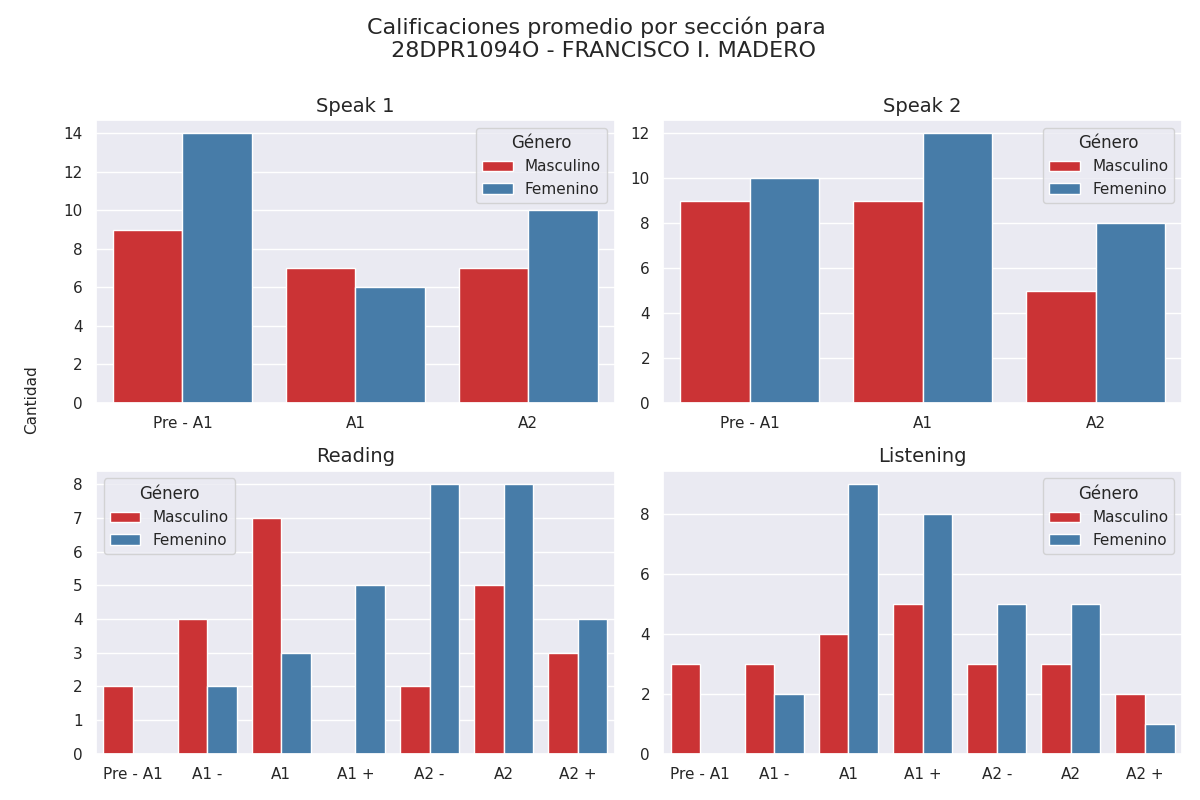

The table this chart was drawn from, first rows:
Sección, Calificación, Cantidad de alumnos con esa calificación, Género
speak 1, Pre - A1, 9, Masculino
speak 1, A1, 7, Masculino
speak 1, A2, 7, Masculino
speak 2, Pre - A1, 9, Masculino
speak 2, A1, 9, Masculino
speak 2, A2, 5, Masculino
reading, Pre - A1, 2, Masculino
reading, A1 -, 4, Masculino
reading, A1, 7, Masculino
reading, A1 +, 0, Masculino
reading, A2 -, 2, Masculino
reading, A2, 5, Masculino
reading, A2 +, 3, Masculino
listening, Pre - A1, 3, Masculino
listening, A1 -, 3, Masculino
listening, A1, 4, Masculino
listening, A1 +, 5, Masculino
listening, A2 -, 3, Masculino
listening, A2, 3, Masculino
listening, A2 +, 2, Masculino
speak 1, Pre - A1, 14, Femenino
speak 1, A1, 6, Femenino
speak 1, A2, 10, Femenino
speak 2, Pre - A1, 10, Femenino
speak 2, A1, 12, Femenino
speak 2, A2, 8, Femenino
reading, Pre - A1, 0, Femenino
reading, A1 -, 2, Femenino
reading, A1, 3, Femenino
reading, A1 +, 5, Femenino
reading, A2 -, 8, Femenino
reading, A2, 8, Femenino
reading, A2 +, 4, Femenino
listening, Pre - A1, 0, Femenino
listening, A1 -, 2, Femenino
listening, A1, 9, Femenino
listening, A1 +, 8, Femenino
listening, A2 -, 5, Femenino
listening, A2, 5, Femenino
listening, A2 +, 1, Femenino
